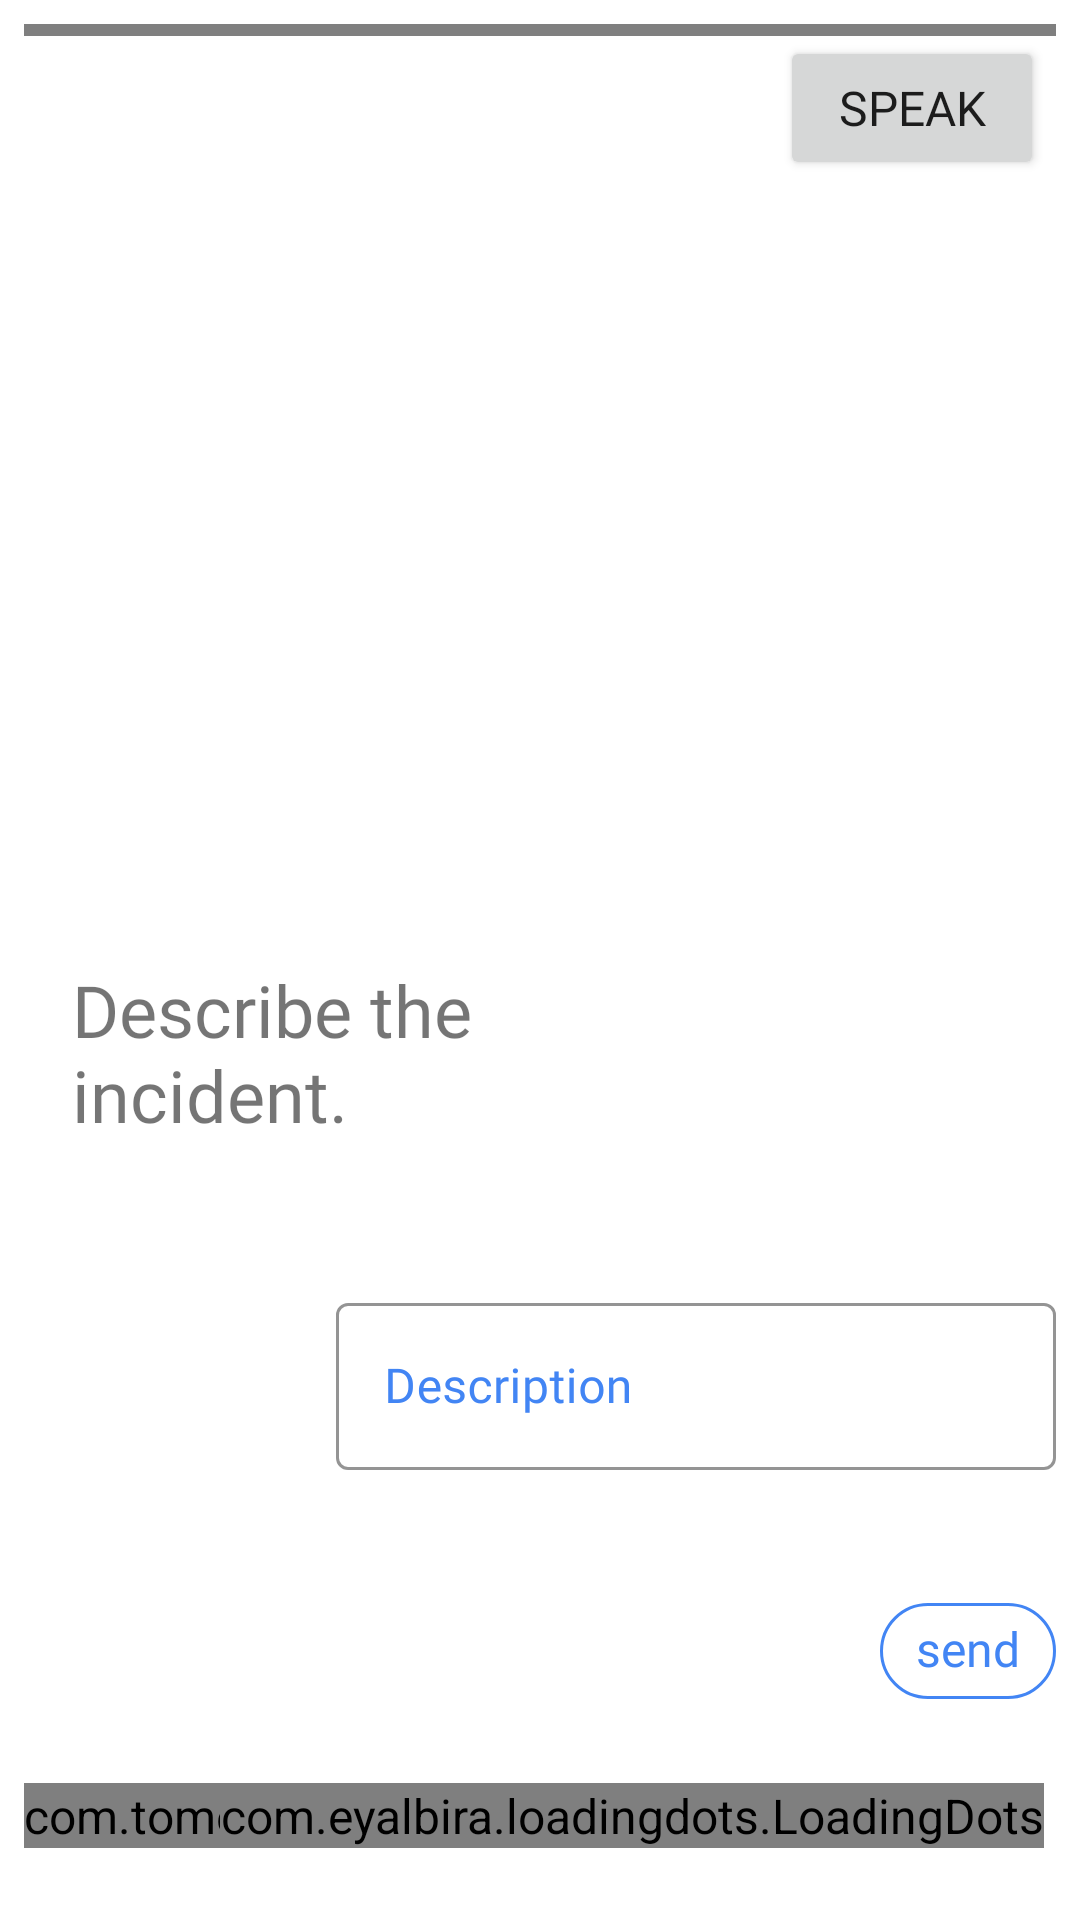

The Android layout XML behind this screen, and the referenced resources:
<!-- AndroidManifest.xml: application theme AppTheme -->
<!-- res/layout/activity_description.xml -->
<?xml version="1.0" encoding="utf-8"?>
<ScrollView
    xmlns:android="http://schemas.android.com/apk/res/android"
    android:layout_width="match_parent"
    android:layout_height="match_parent"
    android:fillViewport="true">


    <RelativeLayout
        xmlns:android="http://schemas.android.com/apk/res/android"
        xmlns:app="http://schemas.android.com/apk/res-auto"
        xmlns:tools="http://schemas.android.com/tools"
        android:layout_width="match_parent"
        android:layout_height="match_parent"
        android:padding="8dp"
        android:background="#fff"
        tools:context=".ui.chat.MainActivity">

        <ImageView
            android:layout_marginLeft="4dp"
            android:layout_marginBottom="16dp"
            xmlns:app="http://schemas.android.com/apk/res-auto"
            android:layout_width="80dp"
            android:layout_above="@+id/txtDescription"
            android:layout_height="80dp"
            android:id="@+id/botLogo"
            />

        <TextView
            android:layout_above="@+id/textFieldDescription"
            android:layout_width="250dp"
            android:layout_height="wrap_content"
            android:text="@string/descriptionTextChat"
            android:textSize="24sp"
            android:padding="16dp"
            android:background="@drawable/bot_bg_bubble"
            android:layout_marginBottom="32dp"
            android:id="@+id/txtDescription"/>

        <com.google.android.material.textfield.TextInputLayout
            android:id="@+id/textFieldDescription"
            android:layout_above="@+id/btnDescription"
            style="@style/Widget.MaterialComponents.TextInputLayout.OutlinedBox"
            android:layout_width="240dp"
            android:layout_height="wrap_content"
            android:hint="@string/descriptionDescriptionEdt"
            android:layout_marginBottom="16dp"
            android:textColorHint="@color/colorPrimary"
            app:boxStrokeColor="@color/colorPrimary"
            app:errorEnabled="true"
            android:layout_alignParentRight="true"
            >

            <com.google.android.material.textfield.TextInputEditText
                android:id="@+id/edtDescription"
                android:layout_width="240dp"
                android:layout_height="wrap_content"
                android:inputType="textPersonName"
                />
        </com.google.android.material.textfield.TextInputLayout>

        <Button
            android:layout_width="wrap_content"
            android:layout_height="wrap_content"
            android:text="@string/speek"
            android:id="@+id/btnSpeek"
            android:layout_marginBottom="16dp"
            android:layout_alignParentTop="true"
            android:layout_alignParentRight="true"
            android:layout_margin="4dp"/>
        <com.google.android.material.chip.Chip
            android:layout_width="wrap_content"
            android:layout_height="wrap_content"
            android:text="@string/sendBtnChat"
            android:layout_marginBottom="16dp"
            android:id="@+id/btnDescription"
            android:layout_above="@+id/dots"
            android:layout_alignParentRight="true"
            app:chipBackgroundColor="#fff"
            app:chipStrokeWidth="1dp"
            android:textColor="@color/colorPrimary"
            app:chipStrokeColor="@color/colorPrimary"
            android:textAppearance="@style/chipTextAppearance"/>


        <com.tomer.fadingtextview.FadingTextView
            android:layout_width="wrap_content"
            android:layout_height="wrap_content"
            app:texts="@array/Fade_In"
            app:timeout="500"
            android:layout_marginBottom="16dp"
            android:layout_alignParentBottom="true"
            android:textSize="12sp"
            android:textColor="#000"
            android:id="@+id/txtlogo"
            />


        <com.sasank.roundedhorizontalprogress.RoundedHorizontalProgressBar
            android:id="@+id/progress_bar_description"
            style="?android:attr/progressBarStyleHorizontal"
            android:layout_width="match_parent"
            android:layout_height="4dp"
            android:indeterminate="false"
            android:maxHeight="4dp"
            android:minHeight="4dp"
            app:backgroundColor="#fff"
            app:progressColor="@color/colorAccent"
            android:layout_alignParentTop="true"/>

        <com.eyalbira.loadingdots.LoadingDots
            android:id="@+id/dots"
            android:layout_marginBottom="16dp"
            android:layout_marginTop="4dp"
            android:layout_width="wrap_content"
            android:layout_height="wrap_content"
            android:layout_alignParentRight="true"
            android:layout_marginRight="4dp"
            app:LoadingDots_dots_color="@color/colorPrimary"
            app:LoadingDots_auto_play="true"
            app:LoadingDots_dots_count="4"
            app:LoadingDots_loop_duration="800"
            app:LoadingDots_loop_start_delay="100"
            app:LoadingDots_jump_duration="200"
            app:LoadingDots_jump_height="4dp"
            app:LoadingDots_dots_size="2dp"
            android:layout_alignParentBottom="true"
            />


    </RelativeLayout>
</ScrollView>
<!-- resources referenced by this layout -->
<resources>
  <string-array name="Fade_In">
          <item>CopsBot</item>
          <item>At your Service</item>
      </string-array>
  <color name="colorAccent">#4285F4</color>
  <color name="colorPrimary">#4285F4</color>
  <!-- drawable bot_bg_bubble (drawable) -->
  <shape xmlns:android="http://schemas.android.com/apk/res/android"
      android:shape="rectangle"
      android:left="8dp"
      android:right="8dp"
      android:top="8dp"
      android:bottom="8dp">
      <solid android:color="#fff" />
  
      <corners android:topLeftRadius="1dp" android:radius="16dp" />
  </shape>
  <string name="descriptionDescriptionEdt">Description</string>
  <string name="descriptionTextChat">Describe the incident.</string>
  <string name="sendBtnChat">send</string>
  <string name="speek">speak</string>
  <style name="chipTextAppearance" parent="TextAppearance.MaterialComponents.Chip">
          <item name="android:fontFamily">@font/oswaldlight</item>
          <item name="android:textColor">#000</item>
      </style>
  <style name="AppTheme" parent="Theme.MaterialComponents.Light.NoActionBar">
          
          <item name="colorPrimary">@color/colorPrimary</item>
          <item name="colorPrimaryDark">@color/colorPrimaryDark</item>
          <item name="colorAccent">@color/colorAccent</item>
          <item name="fontFamily">@font/oswaldlight</item>
          <item name="android:textSize">16sp</item>
      </style>
  <color name="colorPrimaryDark">#3700B3</color>
</resources>
